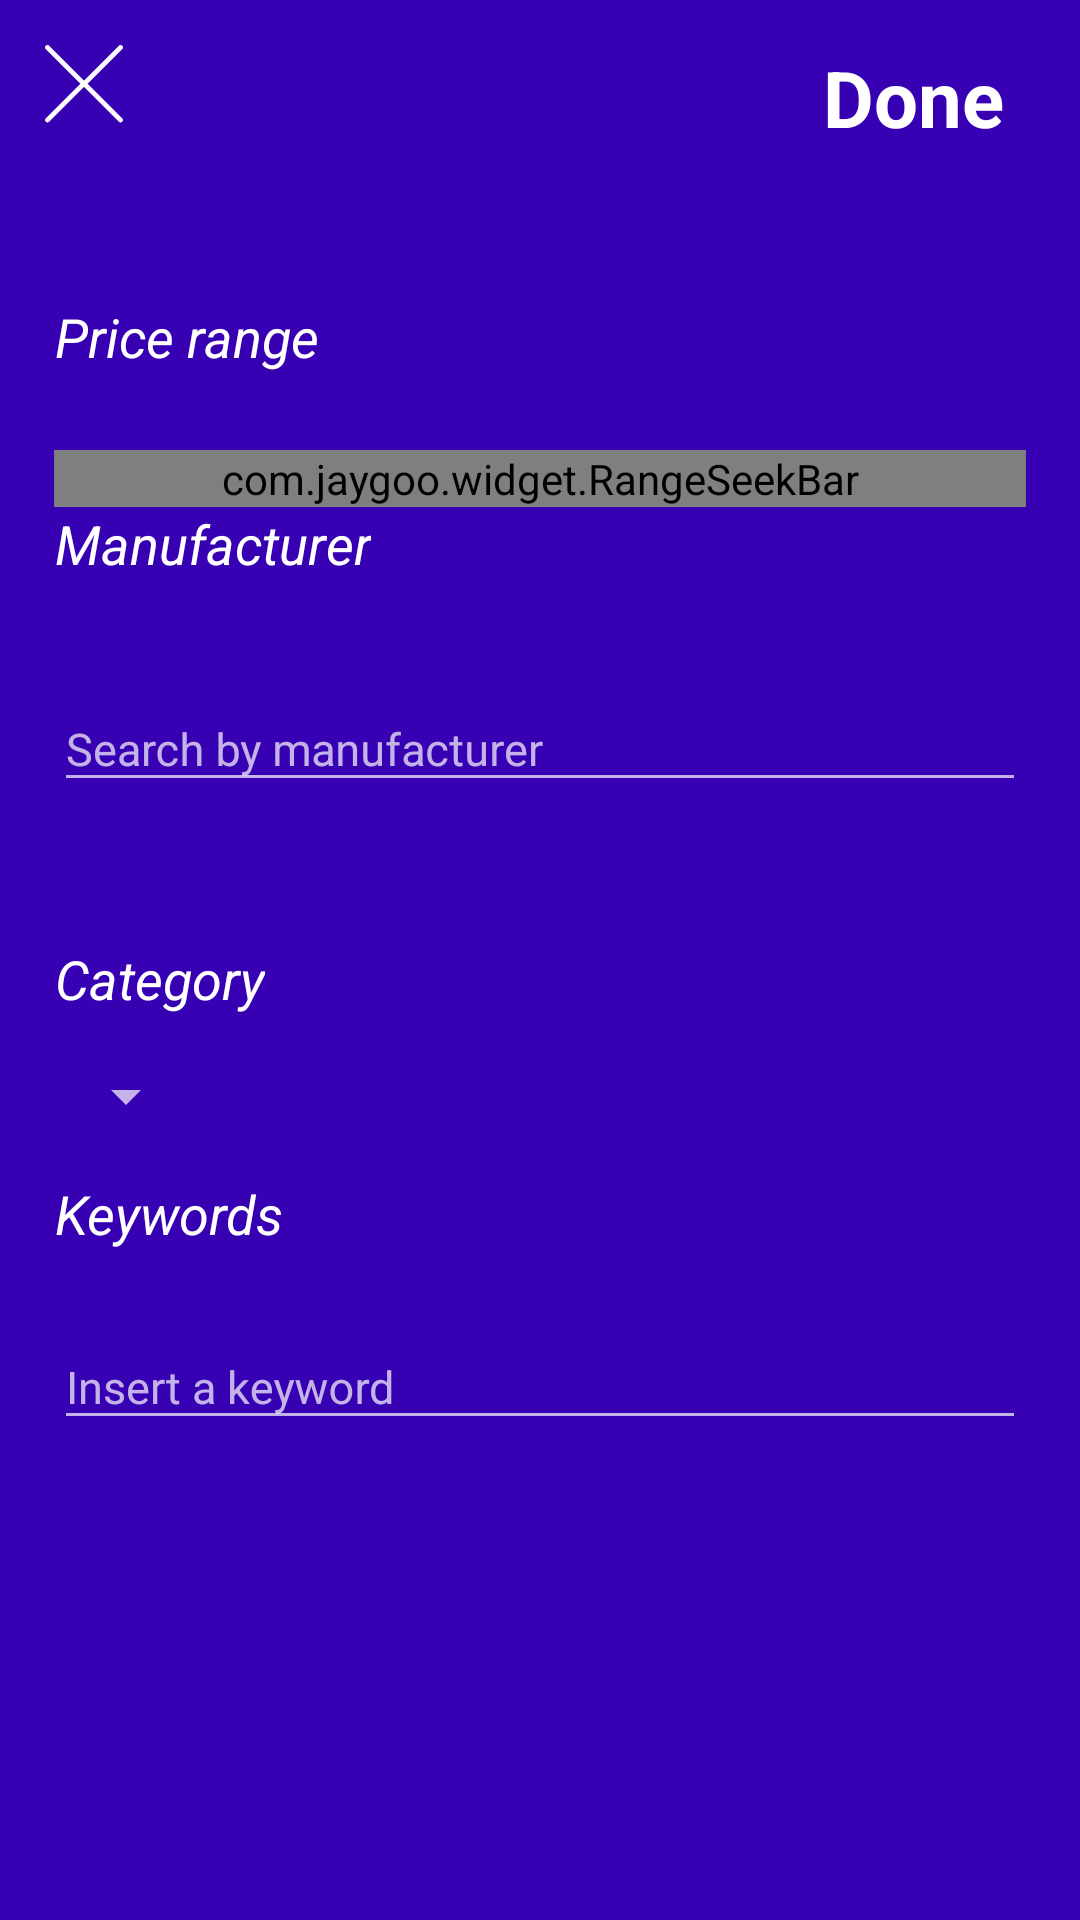

The Android layout XML behind this screen, and the referenced resources:
<!-- AndroidManifest.xml: application theme android:Theme.Material -->
<!-- res/layout/activity_search_by_filters.xml -->
<?xml version="1.0" encoding="utf-8"?>
<android.support.v7.widget.LinearLayoutCompat
    xmlns:android="http://schemas.android.com/apk/res/android"
    xmlns:app="http://schemas.android.com/apk/res-auto"
    xmlns:tools="http://schemas.android.com/tools"
    android:layout_width="match_parent"
    android:layout_height="match_parent"
    android:background="@color/design_default_color_primary_dark"
    android:theme="@style/Theme.AppCompat"
    tools:context=".activities.ApplyFilterActivity">
    <LinearLayout
        android:layout_width="match_parent"
        android:layout_height="match_parent"
        android:orientation="vertical">
        <LinearLayout
            android:layout_width="match_parent"
            android:layout_height="100dp"
            android:orientation="horizontal">
            <ImageView
                android:layout_marginTop="15dp"
                android:layout_marginLeft="15dp"
                android:layout_width="26dp"
                android:layout_height="26dp"
                android:id="@+id/popup_exit"
                android:gravity="center_vertical"
                android:src="@drawable/ic_cancel" />
            <ImageView
                android:layout_width="50dp"
                android:layout_height="50dp"
                android:layout_gravity="right"
                android:layout_weight="1"
                android:layout_marginLeft="20dp"
                android:gravity="right|center_horizontal"/>
            <TextView
                android:id="@+id/alertDone"
                android:layout_width="wrap_content"
                android:layout_height="50dp"
                android:textSize="26dp"
                android:layout_gravity="right"
                android:layout_weight="0.1"
                android:textColor="@color/white"
                android:textStyle="bold"
                android:gravity="right|center_horizontal"
                android:paddingTop="15dp"
                android:paddingRight="25dp"
                android:text="Done" />
        </LinearLayout>
        <ScrollView
            android:layout_width="match_parent"
            android:layout_height="match_parent"
            >
            <LinearLayout
                android:layout_width="match_parent"
                android:layout_height="match_parent"
                android:orientation="vertical">
                <TextView
                    android:layout_width="wrap_content"
                    android:layout_height="50dp"
                    android:textSize="18dp"
                    android:layout_gravity="left"
                    android:textColor="@color/white"
                    android:textStyle="italic"
                    android:gravity="right|center_horizontal"
                    android:paddingBottom="15dp"
                    android:paddingLeft="18dp"
                    android:text="Price range" />
                <com.jaygoo.widget.RangeSeekBar
                    android:id="@+id/priceRange"
                    android:layout_width="match_parent"
                    android:layout_height="wrap_content"
                    app:rsb_gravity="center"
                    app:rsb_mode="range"
                    android:layout_marginLeft="18dp"
                    android:layout_marginRight="18dp"
                    app:rsb_max="999.99"
                    app:rsb_min="0"
                    app:rsb_progress_color="@color/white"
                    app:rsb_tick_mark_mode="number"
                    app:rsb_indicator_show_mode="alwaysShow"
                    app:rsb_indicator_text_size="18dp"
                    app:rsb_indicator_background_color="@color/design_default_color_primary_dark"
                    app:rsb_tick_mark_gravity="right"
                    app:rsb_tick_mark_number="1000"
                    />
                <TextView
                    android:layout_width="wrap_content"
                    android:layout_height="50dp"
                    android:textSize="18dp"
                    android:layout_gravity="left"
                    android:textColor="@color/white"
                    android:textStyle="italic"
                    android:gravity="right|center_horizontal"
                    android:paddingBottom="15dp"
                    android:paddingLeft="18dp"
                    android:text="Manufacturer" />
                <android.support.design.widget.TextInputLayout
                    android:layout_width="match_parent"
                    android:layout_height="80dp">
                    <android.support.design.widget.TextInputEditText
                        android:id="@+id/manufacturerTextInput"
                        android:layout_width="match_parent"
                        android:imeOptions="actionDone"
                        android:singleLine="true"
                        android:layout_height="wrap_content"
                        android:layout_gravity="left"
                        android:layout_marginLeft="18dp"
                        android:layout_marginRight="18dp"
                        android:hint="Search by manufacturer"
                        android:textSize="15dp" />
                </android.support.design.widget.TextInputLayout>

                <TextView
                    android:id="@+id/categoryTextView"
                    android:layout_width="wrap_content"
                    android:layout_height="wrap_content"
                    android:layout_gravity="left"
                    android:gravity="right|center_horizontal"
                    android:paddingLeft="18dp"
                    android:paddingTop="15dp"
                    android:paddingBottom="15dp"
                    android:text="Category"
                    android:textColor="@color/white"
                    android:textSize="18dp"
                    android:textStyle="italic" />

                <Spinner
                    android:id="@+id/spinnerCategories"
                    android:layout_width="wrap_content"
                    android:layout_height="match_parent"
                    android:spinnerMode="dropdown"
                    android:popupBackground="@color/design_default_color_primary_dark"
                    android:layout_below="@id/categoryTextView"
                    android:layout_marginLeft="18dp"
                    />
                <TextView
                    android:layout_width="wrap_content"
                    android:layout_height="wrap_content"
                    android:layout_gravity="left"
                    android:gravity="right|center_horizontal"
                    android:paddingLeft="18dp"
                    android:paddingTop="15dp"
                    android:paddingBottom="15dp"
                    android:text="Keywords"
                    android:textColor="@color/white"
                    android:textSize="18dp"
                    android:textStyle="italic" />
                <android.support.design.widget.TextInputLayout
                    android:layout_width="match_parent"
                    android:layout_height="80dp">
                    <android.support.design.widget.TextInputEditText
                        android:id="@+id/insertKeywordTextInput"
                        android:layout_width="match_parent"
                        android:imeOptions="actionDone"
                        android:singleLine="true"
                        android:layout_height="wrap_content"
                        android:layout_gravity="left"
                        android:layout_marginLeft="18dp"
                        android:layout_marginRight="18dp"
                        android:hint="Insert a keyword"
                        android:textSize="15dp" />
                </android.support.design.widget.TextInputLayout>
                <HorizontalScrollView
                    android:layout_width="wrap_content"
                    android:layout_height="wrap_content"
                    >
                    <LinearLayout
                        android:layout_width="wrap_content"
                        android:id="@+id/tagsContainer"
                        android:layout_height="wrap_content"
                        android:orientation="horizontal"
                        android:layout_marginLeft="18dp"
                        android:layout_marginBottom="18dp"
                        android:layout_marginRight="18dp">
                    </LinearLayout>
                </HorizontalScrollView>
            </LinearLayout>
        </ScrollView>
    </LinearLayout>
</android.support.v7.widget.LinearLayoutCompat>
<!-- resources referenced by this layout -->
<resources>
  <color name="white">#FFFFFF</color>
  <!-- drawable ic_cancel (drawable) -->
  <vector android:height="256dp" android:viewportHeight="64"
      android:viewportWidth="64" android:width="256dp" xmlns:android="http://schemas.android.com/apk/res/android">
      <path android:fillColor="#FFFFFF" android:pathData="M28.941,31.786L0.613,60.114c-0.787,0.787 -0.787,2.062 0,2.849c0.393,0.394 0.909,0.59 1.424,0.59c0.516,0 1.031,-0.196 1.424,-0.59l28.541,-28.541l28.541,28.541c0.394,0.394 0.909,0.59 1.424,0.59c0.515,0 1.031,-0.196 1.424,-0.59c0.787,-0.787 0.787,-2.062 0,-2.849L35.064,31.786L63.41,3.438c0.787,-0.787 0.787,-2.062 0,-2.849c-0.787,-0.786 -2.062,-0.786 -2.848,0L32.003,29.15L3.441,0.59c-0.787,-0.786 -2.061,-0.786 -2.848,0c-0.787,0.787 -0.787,2.062 0,2.849L28.941,31.786z"/>
  </vector>
</resources>
